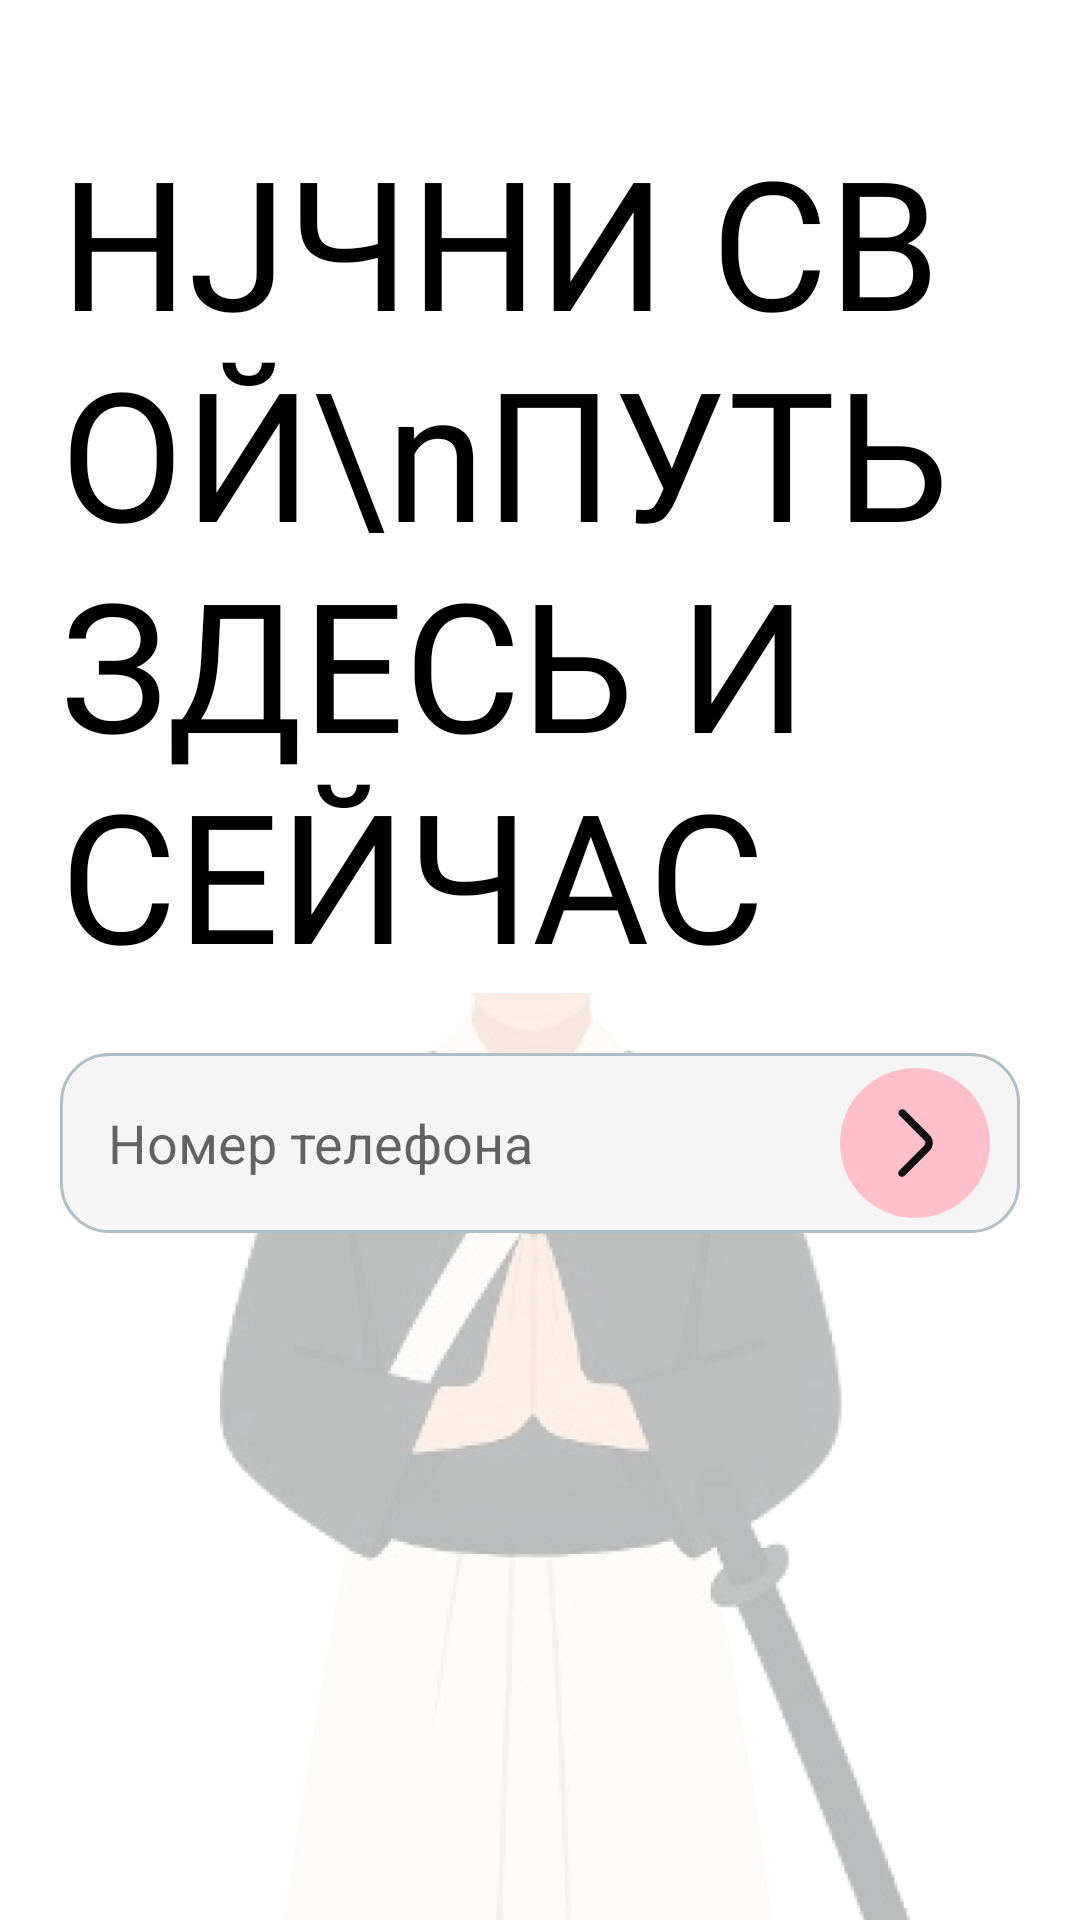

Produce the Android XML layout that renders to this screen, including the resource entries it uses.
<!-- AndroidManifest.xml: application theme AppTheme -->
<!-- res/layout/fragment_enter_phone.xml -->
<?xml version="1.0" encoding="utf-8"?>
<LinearLayout xmlns:android="http://schemas.android.com/apk/res/android"
    android:orientation="vertical"
    android:layout_width="match_parent"
    android:layout_height="match_parent"
    android:paddingTop="40dp"
    android:paddingLeft="20dp"
    android:paddingRight="20dp">

    <TextView
        android:layout_width="wrap_content"
        android:layout_height="wrap_content"
        android:fontFamily="@font/oks_free"
        android:gravity="left"
        android:text="НJЧНИ СВОЙ\nПУТЬ ЗДЕСЬ И СЕЙЧАС"
        android:textColor="@color/black"
        android:textSize="60sp" />
    
    <FrameLayout
        android:id="@+id/frameLayout"
        android:layout_width="match_parent"
        android:layout_height="match_parent">

        <ImageView
            android:id="@+id/ivSamurai"
            android:layout_width="wrap_content"
            android:layout_height="match_parent"
            android:scaleType="centerCrop"
            android:src="@drawable/samurai_2" />

        <RelativeLayout
            android:layout_width="match_parent"
            android:layout_height="wrap_content"
            android:layout_marginTop="20dp">

            <EditText
                android:id="@+id/etPhoneOrEmail"
                android:layout_width="match_parent"
                android:layout_height="60dp"
                android:background="@drawable/bg_info_block"
                android:hint="Номер телефона"
                android:inputType="textEmailAddress|phone"
                android:padding="16dp" />

            <ImageButton
                android:id="@+id/btnNext"
                android:layout_width="50dp"
                android:layout_height="50dp"
                android:layout_alignParentEnd="true"
                android:layout_centerVertical="true"
                android:layout_marginRight="10dp"
                android:background="@drawable/bg_circle_pink"
                android:contentDescription="Далее"
                android:scaleType="center"
                android:src="@drawable/ic_next" />
        </RelativeLayout>
    </FrameLayout>
</LinearLayout>
<!-- resources referenced by this layout -->
<resources>
  <color name="black">#FF000000</color>
  <!-- drawable bg_circle_pink (drawable) -->
  <?xml version="1.0" encoding="utf-8"?>
  <shape xmlns:android="http://schemas.android.com/apk/res/android"
      android:shape="oval">
      <size
          android:width="40dp"
          android:height="40dp"/>
      <solid android:color="@color/pink"/>
  </shape>
  <!-- drawable bg_info_block (drawable) -->
  <?xml version="1.0" encoding="utf-8"?>
  <shape xmlns:android="http://schemas.android.com/apk/res/android">
      
      <solid android:color="#F5F5F5" />
  
      
      <stroke
          android:width="1dp"
          android:color="#B0BEC5" /> 
  
      
      <corners android:radius="16dp" />
  </shape>
  <!-- drawable ic_next (drawable) -->
  <vector xmlns:android="http://schemas.android.com/apk/res/android" android:height="30dp" android:viewportHeight="24" android:viewportWidth="24" android:width="30dp">
        
      <path android:fillColor="#0F0F0F" android:pathData="M7.821,20.731C8.211,21.122 8.844,21.122 9.235,20.731L15.879,14.087C17.051,12.915 17.051,11.017 15.88,9.845L9.31,3.27C8.919,2.879 8.286,2.879 7.895,3.27C7.505,3.66 7.505,4.293 7.895,4.684L14.467,11.256C14.858,11.646 14.858,12.28 14.467,12.67L7.821,19.317C7.43,19.708 7.43,20.341 7.821,20.731Z"/>
      
  </vector>
  <!-- drawable samurai_2: png bitmap (drawable, 152879 bytes) -->
  <style name="AppTheme" parent="Theme.MaterialComponents.Light.NoActionBar">
          
          <item name="bottomNavigationStyle">@style/MyBottomNavStyle</item>
      </style>
  <color name="pink">#FFC0CB</color>
  <style name="MyBottomNavStyle" parent="Widget.MaterialComponents.BottomNavigationView">
          
          <item name="itemRippleColor">@color/pink</item>
      </style>
</resources>
